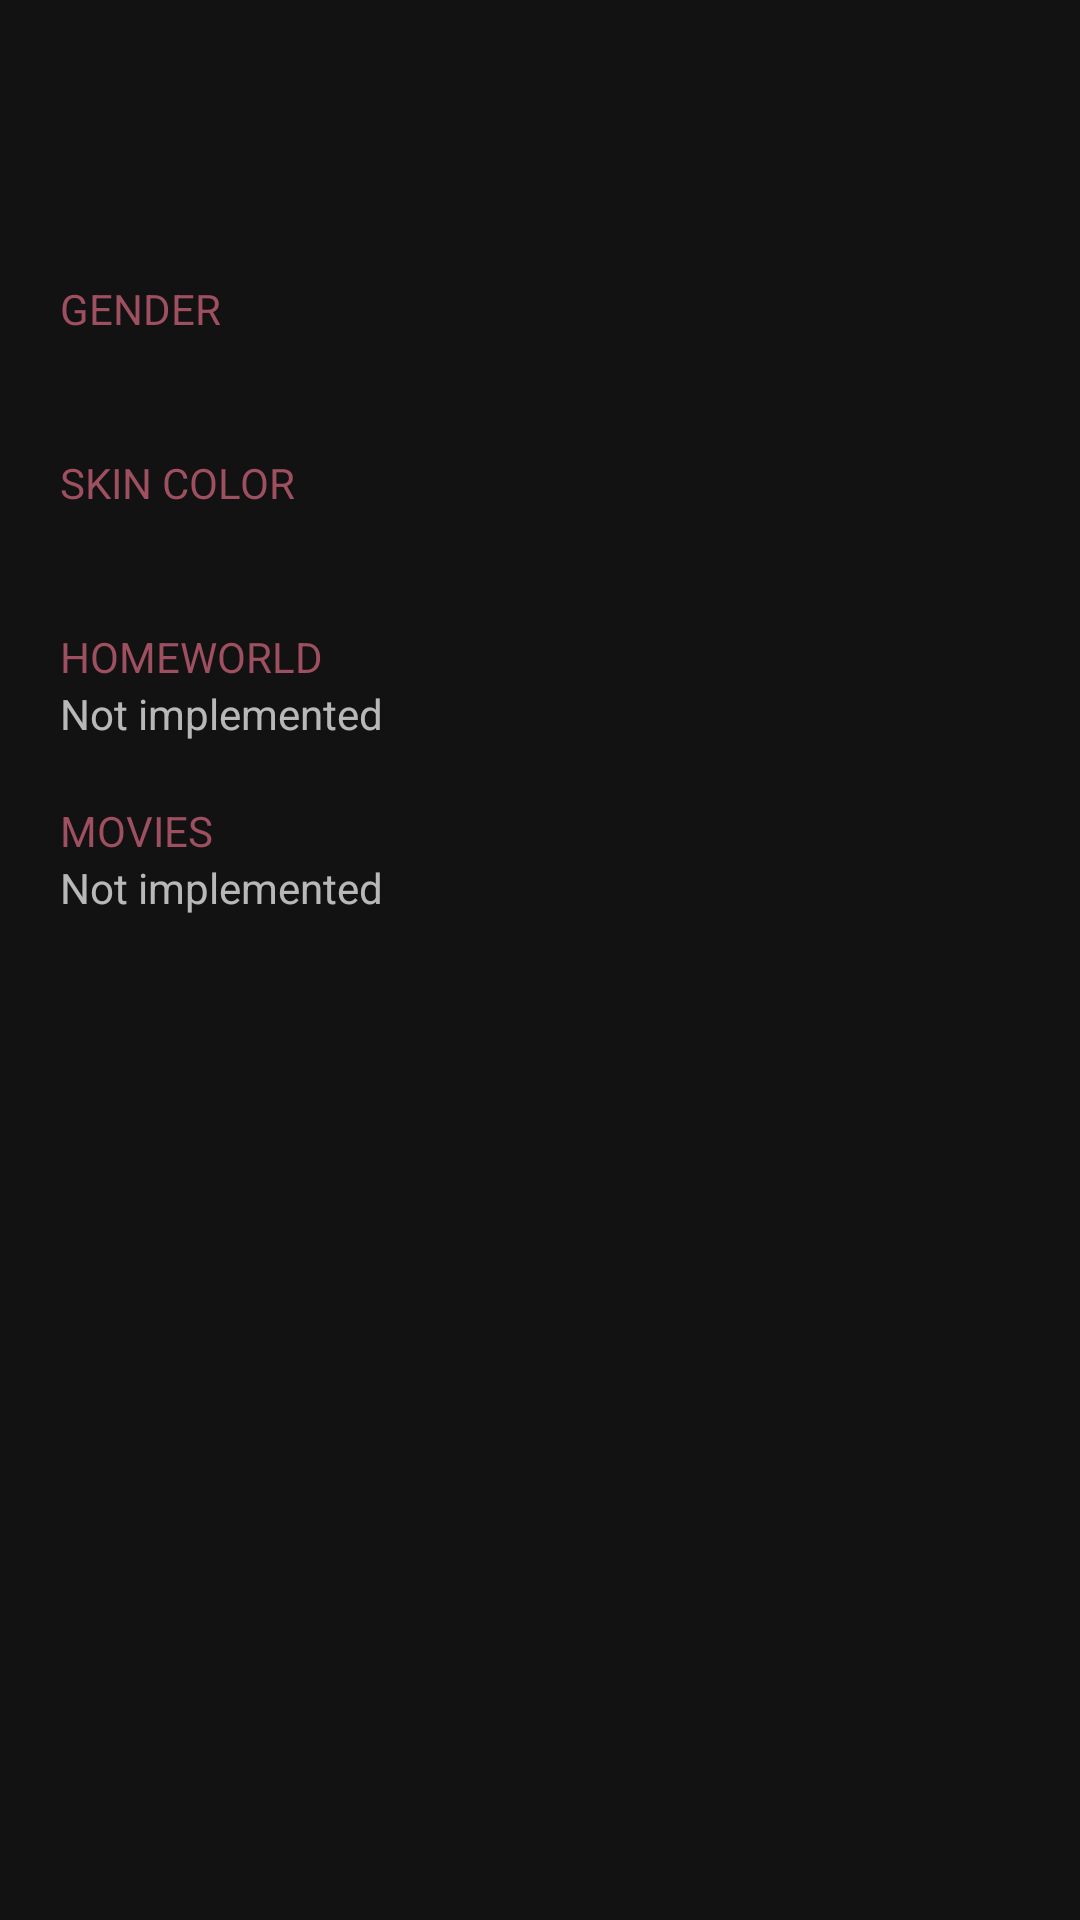

Android layout source for this screen:
<!-- AndroidManifest.xml: application theme Theme.Empire -->
<!-- res/layout/activity_details.xml -->
<?xml version="1.0" encoding="utf-8"?>
<layout xmlns:android="http://schemas.android.com/apk/res/android"
    xmlns:app="http://schemas.android.com/apk/res-auto"
    xmlns:tools="http://schemas.android.com/tools">

    <data>
        <variable
            name="character"
            type="com.example.empire.persistence.entities.Character" />
    </data>

    <androidx.constraintlayout.widget.ConstraintLayout
        android:layout_width="match_parent"
        android:layout_height="match_parent"
        android:background="@drawable/starwars"
        android:padding="20dp"
        tools:context=".ui.activities.MainActivity">

        <TextView
            android:id="@+id/name"
            android:layout_width="match_parent"
            android:layout_height="wrap_content"
            android:text="@{character.name}"
            android:textSize="40sp"
            app:layout_constraintTop_toTopOf="parent"
            tools:text="@string/app_name" />

        <TextView
            android:id="@+id/genderTitle"
            android:layout_width="match_parent"
            android:layout_height="wrap_content"
            android:text="@string/gender"
            android:textColor="@color/red"
            android:layout_marginTop="20dp"
            app:layout_constraintTop_toBottomOf="@+id/name"
            tools:text="@string/app_name" />

        <TextView
            android:id="@+id/gender"
            android:layout_width="match_parent"
            android:layout_height="wrap_content"
            android:text="@{character.gender}"
            app:layout_constraintTop_toBottomOf="@+id/genderTitle"
            tools:text="@string/app_name" />

        <TextView
            android:id="@+id/skinColorTitle"
            android:layout_width="match_parent"
            android:layout_height="wrap_content"
            android:text="@string/skin_color"
            android:textColor="@color/red"
            android:layout_marginTop="20dp"
            app:layout_constraintTop_toBottomOf="@+id/gender"
            tools:text="@string/app_name" />

        <TextView
            android:id="@+id/skinColor"
            android:layout_width="match_parent"
            android:layout_height="wrap_content"
            android:text="@{character.skinColor}"
            app:layout_constraintTop_toBottomOf="@+id/skinColorTitle"
            tools:text="@string/app_name" />

        <TextView
            android:id="@+id/homeworldTitle"
            android:layout_width="match_parent"
            android:layout_height="wrap_content"
            android:text="@string/homeworld"
            android:textColor="@color/red"
            android:layout_marginTop="20dp"
            app:layout_constraintTop_toBottomOf="@+id/skinColor"
            tools:text="@string/app_name" />

        <TextView
            android:id="@+id/homeworld"
            android:layout_width="match_parent"
            android:layout_height="wrap_content"
            android:text="Not implemented"
            app:layout_constraintTop_toBottomOf="@+id/homeworldTitle"
            tools:text="@string/app_name" />

        <TextView
            android:id="@+id/moviesTitle"
            android:layout_width="match_parent"
            android:layout_height="wrap_content"
            android:text="@string/movies"
            android:textColor="@color/red"
            android:layout_marginTop="20dp"
            app:layout_constraintTop_toBottomOf="@+id/homeworld"
            tools:text="@string/app_name" />

        <TextView
            android:id="@+id/movies"
            android:layout_width="match_parent"
            android:layout_height="wrap_content"
            android:text="Not implemented"
            app:layout_constraintTop_toBottomOf="@+id/moviesTitle"
            tools:text="@string/app_name" />

    </androidx.constraintlayout.widget.ConstraintLayout>
</layout>
<!-- resources referenced by this layout -->
<resources>
  <color name="red">#9e4f60</color>
  <string name="app_name">Empire</string>
  <string name="gender">GENDER</string>
  <string name="homeworld">HOMEWORLD</string>
  <string name="movies">MOVIES</string>
  <string name="skin_color">SKIN COLOR</string>
  <style name="Theme.Empire" parent="Theme.MaterialComponents.NoActionBar">
          <item name="colorPrimary">@color/red</item>
      </style>
</resources>
